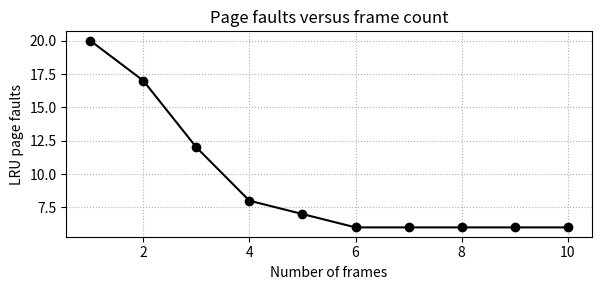

The script that saved this image: (Note: this script raises an exception after producing the figure.)
import matplotlib.pyplot as plt
ref=[7,0,1,2,0,3,0,4,2,3,0,3,2,1,2,0,1,7,0,1]
def lru_faults(fr):
 f=[];last={};faults=0
 for i,p in enumerate(ref):
  if p in f:last[p]=i;continue
  faults+=1
  if len(f)<fr:f.append(p)
  else:v=min(f,key=lambda x:last[x]);f[f.index(v)]=p
  last[p]=i
 return faults
xs=list(range(1,11));ys=[lru_faults(x) for x in xs]
plt.figure(figsize=(6,3));plt.plot(xs,ys,marker='o',color='black');plt.xlabel('Number of frames');plt.ylabel('LRU page faults');plt.title('Page faults versus frame count');plt.grid(True,linestyle=':');plt.tight_layout();plt.savefig('evidence/page_faults_vs_frames.png',dpi=180)
print('LRU faults by frame count:',list(zip(xs,ys)))
